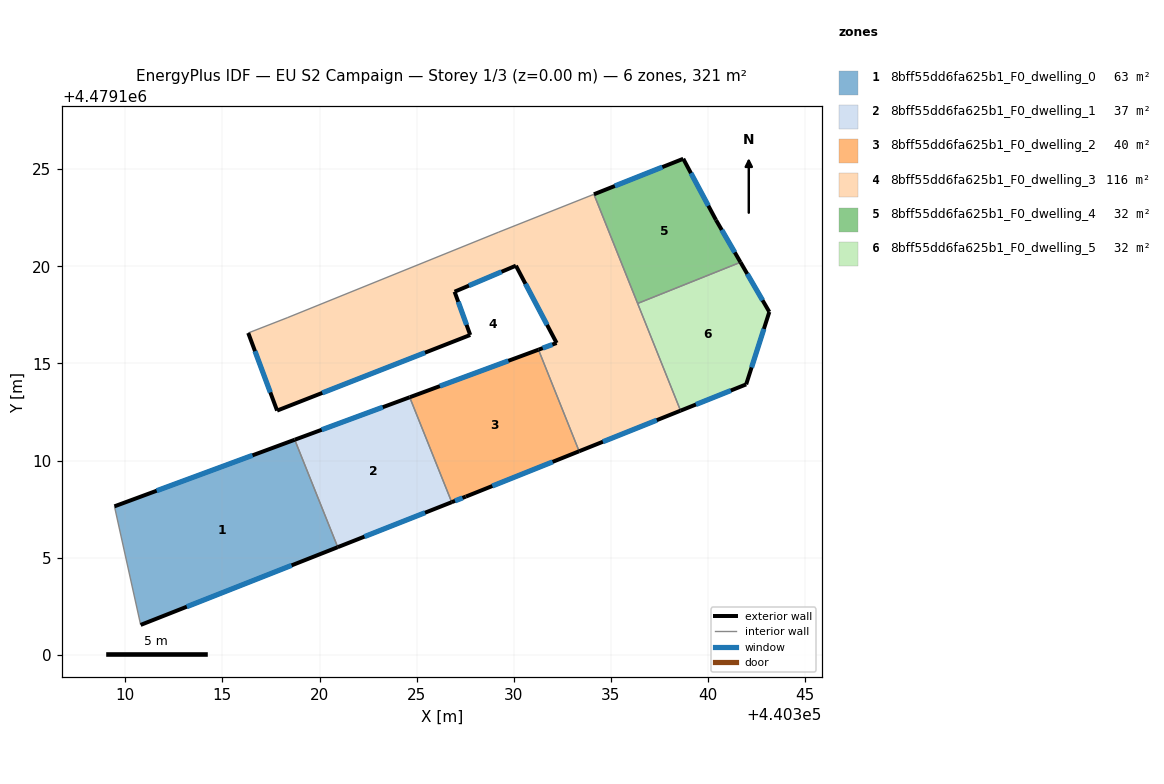
=== STOREY PLAN SPEC (per zone: floor XY polygon, exterior-wall plan segments, windows/doors) ===
zone 1: 8bff55dd6fa625b1_F0_dwelling_0  (63.1 m²)
  floor: (440318.72, 4479111.07) (440320.94, 4479105.54) (440310.79, 4479101.54) (440309.44, 4479107.64)
  exterior wall: (440318.72, 4479111.07) – (440309.44, 4479107.64)  [9.9 m]
    window: (440316.55, 4479110.27) – (440311.62, 4479108.44)  [8.4 m²]
  exterior wall: (440310.79, 4479101.54) – (440320.94, 4479105.54)  [10.9 m]
    window: (440313.17, 4479102.47) – (440318.56, 4479104.60)  [9.3 m²]
  interior walls: 2
zone 2: 8bff55dd6fa625b1_F0_dwelling_1  (37.1 m²)
  floor: (440324.64, 4479113.26) (440326.81, 4479107.85) (440320.94, 4479105.54) (440318.72, 4479111.07)
  exterior wall: (440324.64, 4479113.26) – (440318.72, 4479111.07)  [6.3 m]
    window: (440323.26, 4479112.74) – (440320.11, 4479111.58)  [5.4 m²]
  exterior wall: (440320.94, 4479105.54) – (440326.81, 4479107.85)  [6.3 m]
    window: (440322.31, 4479106.08) – (440325.43, 4479107.31)  [5.3 m²]
  interior walls: 2
zone 3: 8bff55dd6fa625b1_F0_dwelling_2  (40.5 m²)
  floor: (440331.27, 4479115.71) (440333.37, 4479110.48) (440327.53, 4479108.14) (440326.81, 4479107.85) (440324.64, 4479113.26)
  exterior wall: (440331.27, 4479115.71) – (440324.64, 4479113.26)  [7.1 m]
    window: (440329.72, 4479115.13) – (440326.20, 4479113.83)  [6.0 m²]
  exterior wall: (440327.53, 4479108.14) – (440333.37, 4479110.48)  [6.3 m]
    window: (440328.90, 4479108.69) – (440332.00, 4479109.93)  [5.3 m²]
  exterior wall: (440326.81, 4479107.85) – (440327.53, 4479108.14)  [0.8 m]
    window: (440326.98, 4479107.92) – (440327.36, 4479108.07)  [0.7 m²]
  interior walls: 2
zone 4: 8bff55dd6fa625b1_F0_dwelling_3  (115.8 m²)
  floor: (440334.13, 4479123.71) (440338.59, 4479112.57) (440333.37, 4479110.48) (440331.27, 4479115.71) (440332.21, 4479116.05) (440330.11, 4479120.03) (440326.95, 4479118.69) (440327.76, 4479116.46) (440317.82, 4479112.57) (440316.33, 4479116.57) (440318.34, 4479117.35) (440329.23, 4479121.76)
  exterior wall: (440333.37, 4479110.48) – (440338.59, 4479112.57)  [5.6 m]
    window: (440334.59, 4479110.97) – (440337.37, 4479112.08)  [4.8 m²]
  exterior wall: (440332.21, 4479116.05) – (440331.27, 4479115.71)  [1.0 m]
    window: (440331.99, 4479115.97) – (440331.49, 4479115.79)  [0.8 m²]
  exterior wall: (440330.11, 4479120.03) – (440332.21, 4479116.05)  [4.5 m]
    window: (440330.60, 4479119.10) – (440331.72, 4479116.98)  [3.8 m²]
  exterior wall: (440326.95, 4479118.69) – (440330.11, 4479120.03)  [3.4 m]
    window: (440327.69, 4479119.00) – (440329.37, 4479119.72)  [2.9 m²]
  exterior wall: (440327.76, 4479116.46) – (440326.95, 4479118.69)  [2.4 m]
    window: (440327.57, 4479116.98) – (440327.14, 4479118.17)  [2.0 m²]
  exterior wall: (440317.82, 4479112.57) – (440327.76, 4479116.46)  [10.7 m]
    window: (440320.14, 4479113.48) – (440325.43, 4479115.55)  [9.1 m²]
  exterior wall: (440316.33, 4479116.57) – (440317.82, 4479112.57)  [4.3 m]
    window: (440316.68, 4479115.63) – (440317.47, 4479113.50)  [3.6 m²]
  interior walls: 6
zone 5: 8bff55dd6fa625b1_F0_dwelling_4  (32.1 m²)
  floor: (440338.73, 4479125.53) (440340.41, 4479122.38) (440341.67, 4479120.21) (440336.38, 4479118.09) (440334.13, 4479123.71)
  exterior wall: (440338.73, 4479125.53) – (440334.13, 4479123.71)  [4.9 m]
    window: (440337.65, 4479125.11) – (440335.20, 4479124.13)  [4.2 m²]
  exterior wall: (440340.41, 4479122.38) – (440338.73, 4479125.53)  [3.6 m]
    window: (440340.02, 4479123.12) – (440339.12, 4479124.80)  [3.0 m²]
  exterior wall: (440341.67, 4479120.21) – (440340.41, 4479122.38)  [2.5 m]
    window: (440341.38, 4479120.71) – (440340.71, 4479121.87)  [2.1 m²]
  interior walls: 2
zone 6: 8bff55dd6fa625b1_F0_dwelling_5  (32.1 m²)
  floor: (440341.67, 4479120.21) (440343.16, 4479117.65) (440341.97, 4479113.92) (440338.59, 4479112.57) (440336.38, 4479118.09)
  exterior wall: (440343.16, 4479117.65) – (440341.67, 4479120.21)  [3.0 m]
    window: (440342.81, 4479118.25) – (440342.02, 4479119.61)  [2.5 m²]
  exterior wall: (440341.97, 4479113.92) – (440343.16, 4479117.65)  [3.9 m]
    window: (440342.25, 4479114.79) – (440342.88, 4479116.78)  [3.3 m²]
  exterior wall: (440338.59, 4479112.57) – (440341.97, 4479113.92)  [3.6 m]
    window: (440339.38, 4479112.88) – (440341.18, 4479113.60)  [3.1 m²]
  interior walls: 2

=== DERIVED (storey summary) ===
Building: EU S2 Campaign
Storey: 1 of 3  (floor level z = 0.00 m)
Storey gross floor area: 320.7 m²
Zones on this storey: 6
  - 8bff55dd6fa625b1_F0_dwelling_0: floor 63.1 m²; exterior wall 20.8 m (62.4 m²); 2 window(s) 17.6 m²; WWR 28.3%
  - 8bff55dd6fa625b1_F0_dwelling_1: floor 37.1 m²; exterior wall 12.6 m (37.9 m²); 2 window(s) 10.7 m²; WWR 28.3%
  - 8bff55dd6fa625b1_F0_dwelling_2: floor 40.5 m²; exterior wall 14.1 m (42.4 m²); 3 window(s) 12.0 m²; WWR 28.3%
  - 8bff55dd6fa625b1_F0_dwelling_3: floor 115.8 m²; exterior wall 31.9 m (95.6 m²); 7 window(s) 27.0 m²; WWR 28.3%
  - 8bff55dd6fa625b1_F0_dwelling_4: floor 32.1 m²; exterior wall 11.0 m (33.1 m²); 3 window(s) 9.4 m²; WWR 28.3%
  - 8bff55dd6fa625b1_F0_dwelling_5: floor 32.1 m²; exterior wall 10.5 m (31.5 m²); 3 window(s) 8.9 m²; WWR 28.3%
Zone adjacency (shared interzone walls):
  - 8bff55dd6fa625b1_F0_dwelling_0 ↔ 8bff55dd6fa625b1_F0_dwelling_1
  - 8bff55dd6fa625b1_F0_dwelling_1 ↔ 8bff55dd6fa625b1_F0_dwelling_2
  - 8bff55dd6fa625b1_F0_dwelling_2 ↔ 8bff55dd6fa625b1_F0_dwelling_3
  - 8bff55dd6fa625b1_F0_dwelling_3 ↔ 8bff55dd6fa625b1_F0_dwelling_4
  - 8bff55dd6fa625b1_F0_dwelling_3 ↔ 8bff55dd6fa625b1_F0_dwelling_5
  - 8bff55dd6fa625b1_F0_dwelling_4 ↔ 8bff55dd6fa625b1_F0_dwelling_5